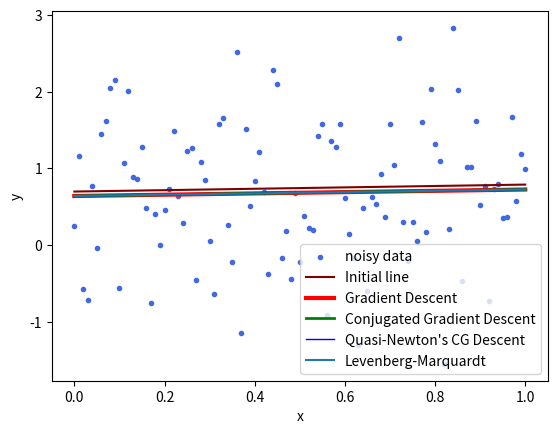

The script that saved this image:
import numpy as np
import matplotlib.pyplot as plt
from scipy.optimize import minimize, approx_fprime, least_squares


def line(x, a, b):
    return a * x + b


def rational(x, a, b):
    return a / (1 + b * x)


def d_ab(ab):
    return np.sum((func(x, ab[0], ab[1]) - y) ** 2)


def line_grad(ab):
    first = np.sum(2 * x * (ab[0] * x + ab[1] - y))
    second = np.sum(2 * (ab[0] * x + ab[1] - y))
    return np.array([first, second])


def rational_grad(ab):
    first = np.sum(- (2 * (-ab[0] + ab[1] * x * y + y)) / ((ab[1] * x + 1) ** 2))
    second = np.sum(- (2 * ab[0] * x * (ab[0] - y * (ab[1] * x + 1))) / ((ab[1] * x + 1) ** 3))
    return np.array([first, second])


epsilon = 0.001
inf = float("inf")
alpha = np.random.rand(1)
beta = np.random.rand(1)
x_data = np.linspace(0, 1, 101, endpoint=True)
delta = np.random.normal(size=101)
y_data = line(x_data, alpha, beta) + delta
guess = [0.5, 0.5]


def bar_bor(gradient, last, cur):
    grad_dif = gradient(cur) - gradient(last)
    top = np.abs((cur - last).dot(grad_dif))
    bottom = np.linalg.norm(grad_dif) ** 2
    return top / bottom


def gradient_descent(gradient, start=guess, learn_rate=0.001, max_iter=10000, tolerance=epsilon):
    minimum = np.array(start)
    beta = learn_rate
    for i in range(max_iter):
        diff = -beta * gradient(minimum)
        if np.all(np.abs(diff) <= tolerance):
            break
        last_minimum = np.copy(minimum)
        minimum += diff
        beta = bar_bor(gradient, last_minimum, minimum)
    return minimum, i, 2 * i


if __name__ == "__main__":
    func, grad = line, line_grad

    x = x_data
    y = y_data
    plt.scatter(x, y, color="royalblue", label="noisy data", marker=".")
    plt.plot(x, func(x, alpha, beta), color="maroon", label="Initial line")
    print("Alpha: {}    Beta: {}".format(alpha, beta))

    grad_res, grad_iter, grad_nfev = gradient_descent(grad)
    plt.plot(x, func(x, *grad_res), color="red", linewidth=3, label="Gradient Descent")
    print("Gradient Descent\nA: {}    B: {}    Iter: {}    Func: {}".format(*grad_res, grad_iter, grad_nfev))

    cg_res = minimize(d_ab, guess, method="CG", tol=epsilon)
    plt.plot(x, func(x, *cg_res.x), color="green", linewidth=2, label="Conjugated Gradient Descent")
    print("Conjugated Gradient Descent\nA: {}    B: {}    Iter: {}    Func: {}".format(*cg_res.x, cg_res.nit,
                                                                                       cg_res.nfev))

    fprime = lambda x_jac: approx_fprime(x_jac, d_ab, epsilon=epsilon)
    newton_res = minimize(d_ab, guess, method="Newton-CG", jac=fprime, tol=epsilon)
    plt.plot(x, func(x, *newton_res.x), color="blue", linewidth=1, label="Quasi-Newton's CG Descent")
    print("Quasi-Newtons CG Descent\nA: {}    B: {}    Iter: {}    Func: {}".format(*newton_res.x, newton_res.nit,
                                                                                    newton_res.nfev))


    def residuals_len_mar(ab, x=x, y=y):
        return func(x, ab[0], ab[1]) - y


    lev_mar_res = least_squares(residuals_len_mar, guess, method="lm", xtol=epsilon)
    plt.plot(x, func(x, *lev_mar_res.x), label="Levenberg-Marquardt")
    print("Levenberg-Marquardt\nA: {}    B: {}    Iter: {}    Func: {}".format(*lev_mar_res.x, lev_mar_res.nfev,
                                                                               lev_mar_res.nfev))

    plt.xlabel("x")
    plt.ylabel("y")
    plt.legend()
    plt.show()
